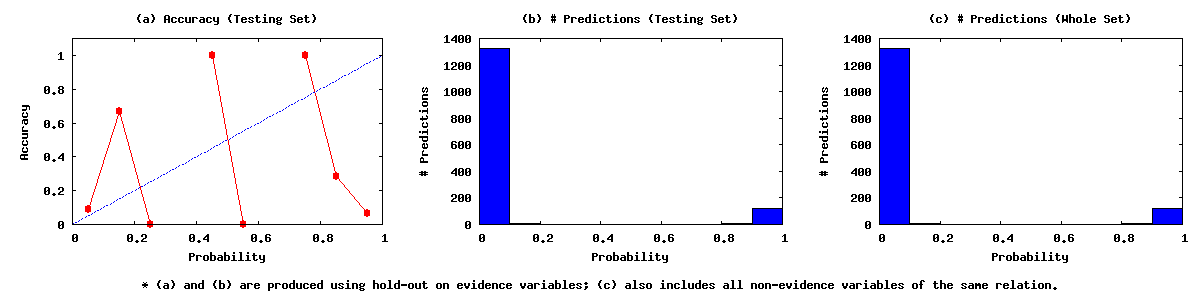

The data file committed next to this chart (first rows):
0.00	0.10	1327	117	1210
0.10	0.20	9	6	3
0.20	0.30	1	0	1
0.30	0.40	0	0	0
0.40	0.50	1	1	0
0.50	0.60	1	0	1
0.60	0.70	0	0	0
0.70	0.80	2	2	0
0.80	0.90	7	2	5
0.90	1.00	124	8	116
